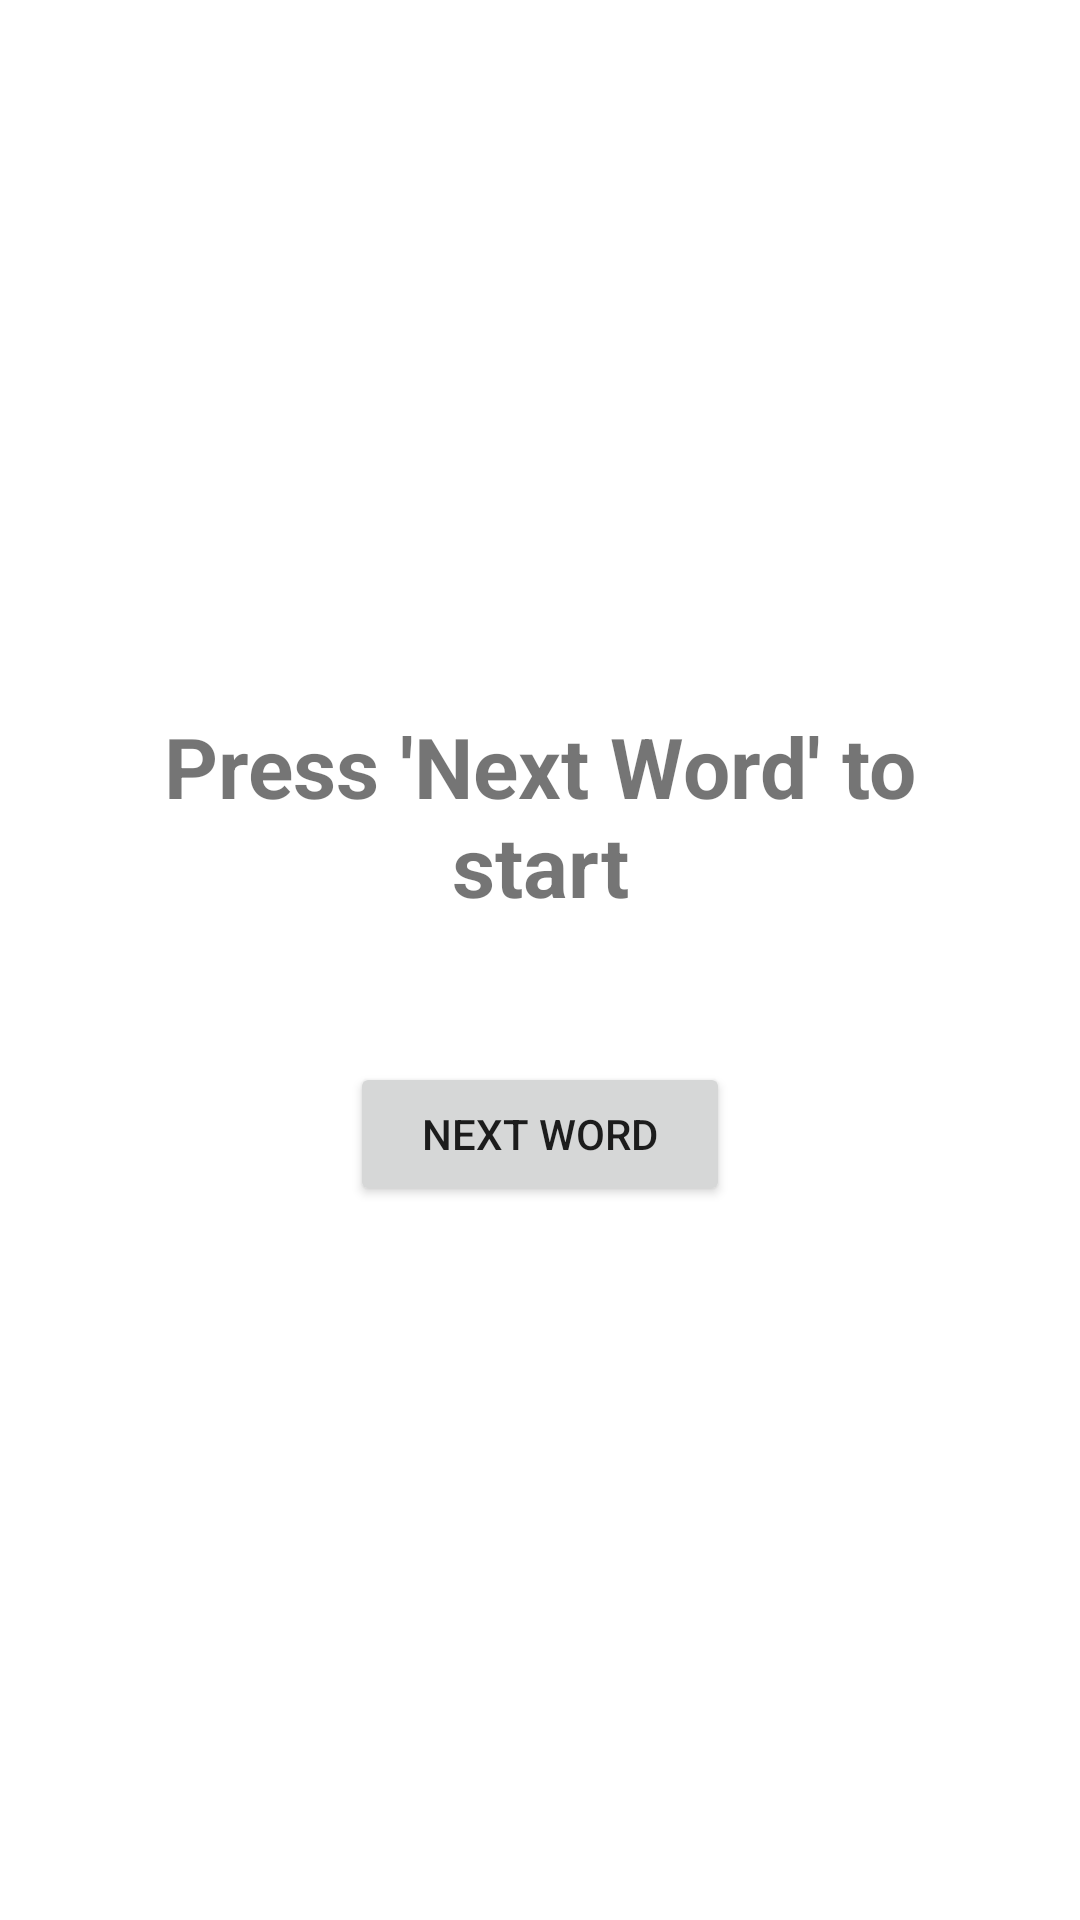

Here is an Android app screen rendered from its layout file. Give the layout XML and the strings, colors and styles it references.
<!-- AndroidManifest.xml: application theme Theme.VisVerbum -->
<!-- res/layout/fragment_wordtest.xml -->
<?xml version="1.0" encoding="utf-8"?>
<LinearLayout xmlns:android="http://schemas.android.com/apk/res/android"
    xmlns:tools="http://schemas.android.com/tools"
    android:layout_width="match_parent"
    android:layout_height="match_parent"
    android:orientation="vertical"
    android:gravity="center"
    android:padding="24dp"
    tools:context=".ui.wordtest.WordtestFragment">

    <TextView
        android:id="@+id/tvCurrentWord"
        android:layout_width="wrap_content"
        android:layout_height="wrap_content"
        android:text="@string/wordtest_filler"
        android:textSize="28sp"
        android:textStyle="bold"
        android:layout_marginBottom="32dp"
        android:gravity="center"
        android:minHeight="100dp"/>

    <Button
        android:id="@+id/btnNextWord"
        android:layout_width="wrap_content"
        android:layout_height="wrap_content"
        android:text="@string/wordtest_next_word"
        android:paddingStart="24dp"
        android:paddingEnd="24dp"
        android:paddingTop="12dp"
        android:paddingBottom="12dp"
        android:layout_marginBottom="16dp"/>

    <Button
        android:id="@+id/btnShowDefinition"
        android:layout_width="wrap_content"
        android:layout_height="wrap_content"
        android:text="@string/wordtest_show_definition"
        android:paddingStart="24dp"
        android:paddingEnd="24dp"
        android:paddingTop="12dp"
        android:paddingBottom="12dp"
        android:visibility="gone" />

    <TextView
        android:id="@+id/tvNoWordsMessage"
        android:layout_width="wrap_content"
        android:layout_height="wrap_content"
        android:text="@string/wordtest_nothing_found"
        android:textSize="16sp"
        android:visibility="gone"
        android:layout_marginTop="24dp"/>

</LinearLayout>
<!-- resources referenced by this layout -->
<resources>
  <string name="wordtest_filler">Press \'Next Word\' to start</string>
  <string name="wordtest_next_word">Next Word</string>
  <string name="wordtest_nothing_found">No saved words found. Save some words first!</string>
  <string name="wordtest_show_definition">Show Definition</string>
  <style name="Theme.VisVerbum" parent="Theme.MaterialComponents.DayNight.NoActionBar">
          
          <item name="colorPrimary">@color/red_main</item>
          <item name="colorPrimaryVariant">@color/red_main</item>
          <item name="colorOnPrimary">@color/white</item>
          
          <item name="colorSecondary">@color/teal_200</item>
          <item name="colorSecondaryVariant">@color/teal_700</item>
          <item name="colorOnSecondary">@color/white</item>
          
          <item name="android:statusBarColor">?attr/colorPrimaryVariant</item>
          
      </style>
  <color name="red_main">#E63232</color>
  <color name="white">#FFFFFFFF</color>
  <color name="teal_200">#FF03DAC5</color>
  <color name="teal_700">#FF018786</color>
</resources>
